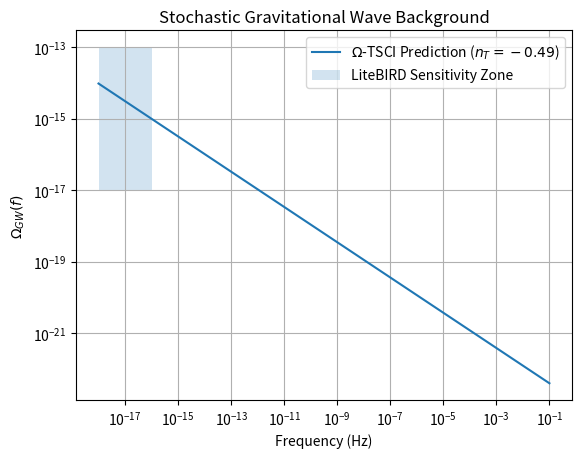

This figure's Python source:
import matplotlib.pyplot as plt
import numpy as np

def plot_gw_spectrum():
    """
    预言随机引力波背景 (SGWB) 能谱
    Predict the SGWB spectrum
    """
    f = np.logspace(-18, -1, 100) # 频率范围 (Frequency range)
    gamma = 0.4977
    nT = 1 - 3 * gamma # 约为 -0.5
    
    # 能谱密度 (Energy density scaling)
    Omega_gw = 1e-15 * (f / 1e-16)**nT
    
    plt.loglog(f, Omega_gw, label=f'$\Omega$-TSCI Prediction ($n_T={nT:.2f}$)')
    plt.fill_between([1e-18, 1e-16], 1e-17, 1e-13, alpha=0.2, label='LiteBIRD Sensitivity Zone')
    
    plt.title("Stochastic Gravitational Wave Background")
    plt.xlabel("Frequency (Hz)"); plt.ylabel("$\Omega_{GW}(f)$")
    plt.legend(); plt.grid(True, which="both")
    plt.show()

if __name__ == "__main__":
    plot_gw_spectrum()
